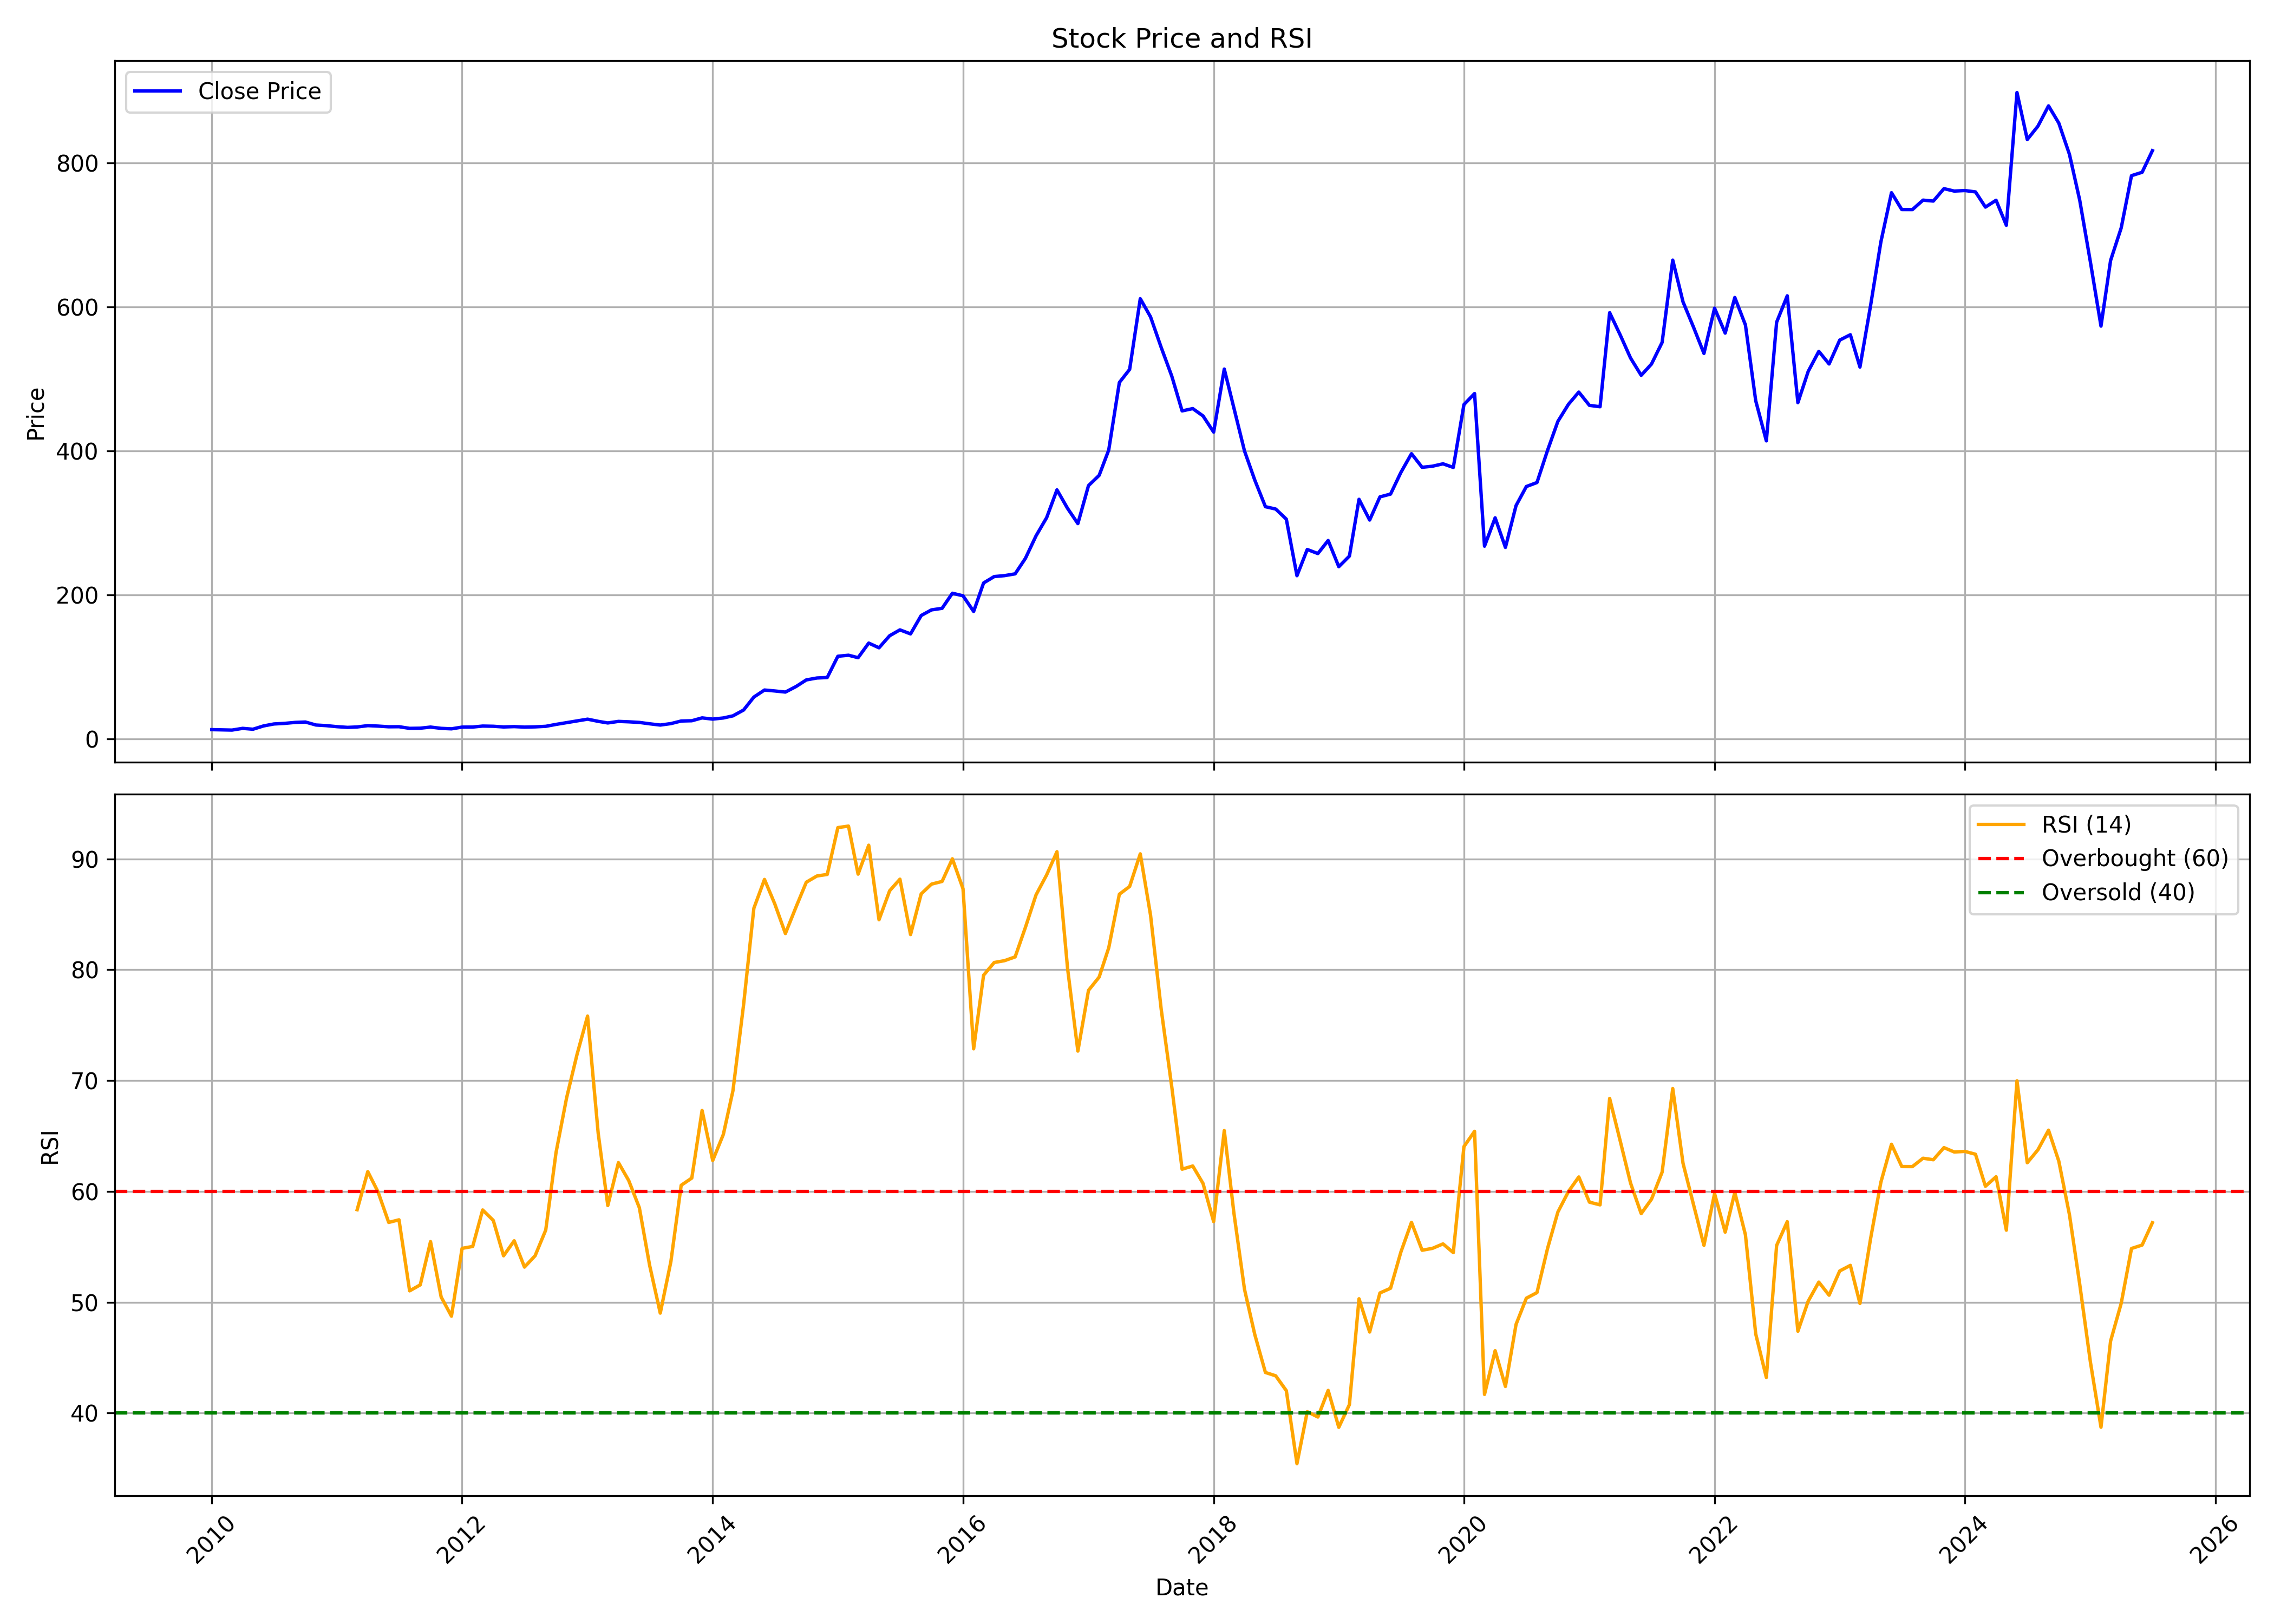

The data file committed next to this chart (first rows):
, date, symbol, open, high, low, close, volume, rsi
0, 2010-01-01, CANFINHOME, 13.39, 14.69, 12.55, 12.87, 2548414, 
1, 2010-02-01, CANFINHOME, 13.44, 13.6, 12.21, 12.55, 1150862, 
2, 2010-03-01, CANFINHOME, 12.55, 12.84, 12.03, 12.28, 1351659, 
3, 2010-04-01, CANFINHOME, 12.38, 15.6, 12.35, 14.67, 4071127, 
4, 2010-05-01, CANFINHOME, 14.78, 16.51, 11.67, 13.45, 3661059, 
5, 2010-06-01, CANFINHOME, 13.6, 18.6, 13.16, 18.04, 9999768, 
6, 2010-07-01, CANFINHOME, 17.84, 22.85, 17.84, 20.75, 43338557, 
7, 2010-08-01, CANFINHOME, 20.95, 26.21, 20.19, 21.57, 29140455, 
8, 2010-09-01, CANFINHOME, 21.68, 24.5, 20.83, 22.92, 9970557, 
9, 2010-10-01, CANFINHOME, 23.32, 25.6, 20.94, 23.47, 11955934, 
10, 2010-11-01, CANFINHOME, 23.65, 23.96, 16.6, 19.29, 5748155, 
11, 2010-12-01, CANFINHOME, 19.2, 20.35, 16.65, 18.44, 1927630, 
12, 2011-01-01, CANFINHOME, 18.81, 20.25, 16.57, 17.01, 15086727, 
13, 2011-02-01, CANFINHOME, 17.19, 18.53, 13.49, 16.02, 10400005, 
14, 2011-03-01, CANFINHOME, 16.11, 18.02, 14.93, 16.59, 7537122, 58.35
15, 2011-04-01, CANFINHOME, 16.86, 20.89, 16.65, 18.45, 18338472, 61.79
16, 2011-05-01, CANFINHOME, 18.55, 18.79, 17.03, 17.81, 6601789, 59.95
17, 2011-06-01, CANFINHOME, 17.8, 18.95, 16.34, 16.85, 12291812, 57.2
18, 2011-07-01, CANFINHOME, 16.85, 18.67, 16.74, 16.96, 11819469, 57.44
19, 2011-08-01, CANFINHOME, 17.03, 17.25, 13.78, 14.67, 1231559, 51.03
20, 2011-09-01, CANFINHOME, 15.04, 16.65, 14.53, 14.88, 1209848, 51.57
21, 2011-10-01, CANFINHOME, 14.76, 17.19, 14.33, 16.45, 4730434, 55.47
22, 2011-11-01, CANFINHOME, 16.45, 17.29, 14.06, 14.66, 1607149, 50.47
23, 2011-12-01, CANFINHOME, 14.77, 15.46, 13.89, 14.01, 405671, 48.75
24, 2012-01-01, CANFINHOME, 13.98, 17.15, 13.6, 16.41, 1092564, 54.87
25, 2012-02-01, CANFINHOME, 16.99, 18.42, 15.34, 16.48, 1511031, 55.04
26, 2012-03-01, CANFINHOME, 16.5, 20.15, 16.04, 17.85, 4163289, 58.33
27, 2012-04-01, CANFINHOME, 18.26, 20.32, 16.2, 17.57, 4459375, 57.39
28, 2012-05-01, CANFINHOME, 17.62, 17.78, 16.07, 16.6, 678358, 54.2
29, 2012-06-01, CANFINHOME, 16.47, 17.78, 16.04, 17.09, 542764, 55.55
30, 2012-07-01, CANFINHOME, 17.15, 18.45, 15.73, 16.4, 1489247, 53.17
31, 2012-08-01, CANFINHOME, 17.02, 18.69, 16.26, 16.74, 3740312, 54.2
32, 2012-09-01, CANFINHOME, 16.65, 18.59, 16.34, 17.5, 888040, 56.52
33, 2012-10-01, CANFINHOME, 17.5, 22.58, 17.5, 20.16, 11856787, 63.51
34, 2012-11-01, CANFINHOME, 20.4, 23.94, 19.91, 22.59, 6013554, 68.47
35, 2012-12-01, CANFINHOME, 22.2, 26.88, 21.56, 24.9, 3618433, 72.32
36, 2013-01-01, CANFINHOME, 24.82, 30.4, 24.81, 27.43, 5522431, 75.82
37, 2013-02-01, CANFINHOME, 27.74, 27.74, 24.17, 24.41, 1157466, 65.24
38, 2013-03-01, CANFINHOME, 25.3, 27.89, 21.56, 22.18, 1487442, 58.73
39, 2013-04-01, CANFINHOME, 22.95, 26.6, 21.76, 24.33, 973989, 62.6
40, 2013-05-01, CANFINHOME, 24.33, 26.1, 23.34, 23.76, 1800461, 60.98
41, 2013-06-01, CANFINHOME, 23.66, 26.11, 22.29, 22.91, 656308, 58.53
42, 2013-07-01, CANFINHOME, 23.61, 23.63, 20.32, 21, 1561938, 53.33
43, 2013-08-01, CANFINHOME, 21.5, 22.24, 19.01, 19.25, 1105268, 49.02
44, 2013-09-01, CANFINHOME, 20.48, 22.68, 17.13, 21.27, 759693, 53.67
45, 2013-10-01, CANFINHOME, 21.25, 26.04, 21.18, 24.87, 996254, 60.55
46, 2013-11-01, CANFINHOME, 24.87, 26.69, 23.68, 25.25, 866688, 61.21
47, 2013-12-01, CANFINHOME, 25.2, 30.32, 25.06, 29.2, 2104396, 67.3
48, 2014-01-01, CANFINHOME, 29.31, 29.73, 26.88, 27.52, 1239110, 62.79
49, 2014-02-01, CANFINHOME, 28.05, 30.21, 28.04, 29.09, 1179508, 65.14
50, 2014-03-01, CANFINHOME, 29.23, 33.06, 28.83, 32.03, 2080507, 69.08
51, 2014-04-01, CANFINHOME, 32.23, 43.19, 31.59, 40.1, 6340626, 76.83
52, 2014-05-01, CANFINHOME, 40.1, 61.81, 38.83, 58.13, 10591770, 85.54
53, 2014-06-01, CANFINHOME, 58.46, 70.11, 53.16, 67.9, 6900394, 88.14
54, 2014-07-01, CANFINHOME, 67.9, 82.11, 63.95, 66.6, 6834831, 85.94
55, 2014-08-01, CANFINHOME, 67.3, 69.05, 60.06, 65.06, 2135332, 83.26
56, 2014-09-01, CANFINHOME, 66.19, 81.03, 64.13, 72.74, 7205991, 85.66
57, 2014-10-01, CANFINHOME, 72.08, 85.34, 72, 81.95, 3363305, 87.89
58, 2014-11-01, CANFINHOME, 82.08, 93.48, 81.54, 84.61, 3653156, 88.45
59, 2014-12-01, CANFINHOME, 86.09, 88.15, 75.06, 85.27, 3309973, 88.6
... 127 more rows
